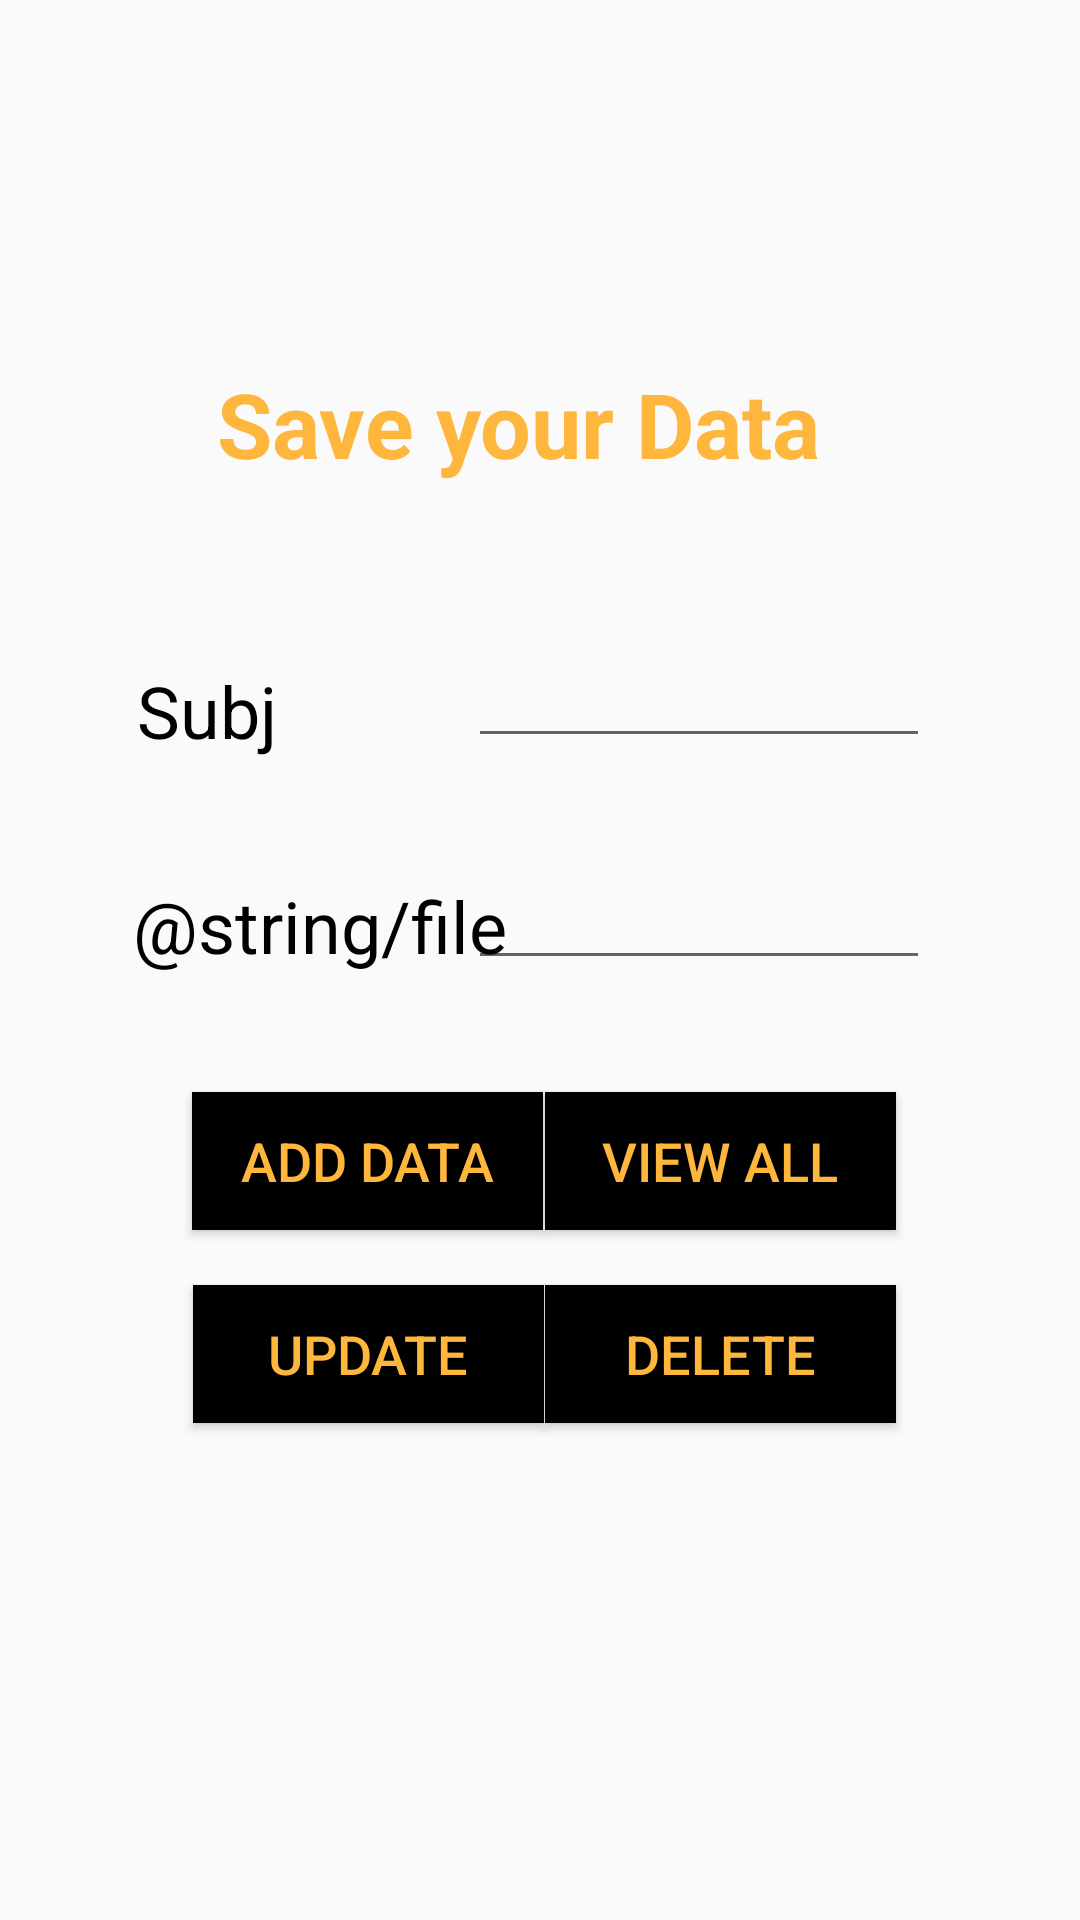

Write the Android layout XML for this screen, with the resource values it uses.
<!-- AndroidManifest.xml: application theme AppTheme -->
<!-- res/layout/marking3activity.xml -->
<?xml version="1.0" encoding="utf-8"?>
<androidx.constraintlayout.widget.ConstraintLayout xmlns:android="http://schemas.android.com/apk/res/android"
    xmlns:app="http://schemas.android.com/apk/res-auto"
    xmlns:tools="http://schemas.android.com/tools"
    android:layout_width="match_parent"
    android:layout_height="match_parent"
    tools:context=".Marking3Activity">

    <TextView
        android:id="@+id/textView"
        android:layout_width="215dp"
        android:layout_height="50dp"
        android:text="@string/page_name3"
        android:textColor="#FEB63D"
        android:textSize="30sp"
        android:textStyle="bold"
        app:layout_constraintBottom_toBottomOf="parent"
        app:layout_constraintEnd_toEndOf="parent"
        app:layout_constraintHorizontal_bias="0.498"
        app:layout_constraintStart_toStartOf="parent"
        app:layout_constraintTop_toTopOf="parent"
        app:layout_constraintVertical_bias="0.205" />

    <TextView
        android:id="@+id/textView2"
        android:layout_width="133dp"
        android:layout_height="35dp"
        android:text="@string/file_name"
        android:textColor="#000000"
        android:textSize="24sp"
        app:layout_constraintBottom_toBottomOf="parent"
        app:layout_constraintEnd_toEndOf="parent"
        app:layout_constraintHorizontal_bias="0.195"
        app:layout_constraintStart_toStartOf="parent"
        app:layout_constraintTop_toTopOf="parent"
        app:layout_constraintVertical_bias="0.483" />

    <TextView
        android:id="@+id/textView3"
        android:layout_width="69dp"
        android:layout_height="32dp"
        android:text="@string/id"
        android:textColor="#000000"
        android:textSize="24sp"
        app:layout_constraintBottom_toBottomOf="parent"
        app:layout_constraintEnd_toEndOf="parent"
        app:layout_constraintHorizontal_bias="0.157"
        app:layout_constraintStart_toStartOf="parent"
        app:layout_constraintTop_toTopOf="parent"
        app:layout_constraintVertical_bias="0.363" />

    <EditText
        android:id="@+id/editTextTextEmailAddress"
        android:layout_width="154dp"
        android:layout_height="33dp"
        android:ems="10"
        android:inputType="textEmailAddress"
        app:layout_constraintBottom_toBottomOf="parent"
        app:layout_constraintEnd_toEndOf="parent"
        app:layout_constraintHorizontal_bias="0.758"
        app:layout_constraintStart_toStartOf="parent"
        app:layout_constraintTop_toTopOf="parent"
        app:layout_constraintVertical_bias="0.362" />

    <EditText
        android:id="@+id/editTextTextEmailAddress2"
        android:layout_width="154dp"
        android:layout_height="33dp"
        android:ems="10"
        android:inputType="textEmailAddress"
        app:layout_constraintBottom_toBottomOf="parent"
        app:layout_constraintEnd_toEndOf="parent"
        app:layout_constraintHorizontal_bias="0.758"
        app:layout_constraintStart_toStartOf="parent"
        app:layout_constraintTop_toTopOf="parent"
        app:layout_constraintVertical_bias="0.484" />

    <Button
        android:id="@+id/btn_add"
        android:layout_width="117dp"
        android:layout_height="46dp"
        android:background="#000000"
        android:text="@string/btn_add"
        android:textColor="#FEB63D"
        android:textSize="18sp"
        app:layout_constraintBottom_toBottomOf="parent"
        app:layout_constraintEnd_toEndOf="parent"
        app:layout_constraintHorizontal_bias="0.263"
        app:layout_constraintStart_toStartOf="parent"
        app:layout_constraintTop_toTopOf="parent"
        app:layout_constraintVertical_bias="0.613" />

    <Button
        android:id="@+id/btn_update"
        android:layout_width="117dp"
        android:layout_height="46dp"
        android:background="#000000"
        android:text="@string/btn_update"
        android:textColor="#FEB63D"
        android:textSize="18sp"
        app:layout_constraintBottom_toBottomOf="parent"
        app:layout_constraintEnd_toEndOf="parent"
        app:layout_constraintHorizontal_bias="0.265"
        app:layout_constraintStart_toStartOf="parent"
        app:layout_constraintTop_toTopOf="parent"
        app:layout_constraintVertical_bias="0.721" />

    <Button
        android:id="@+id/btn_delete"
        android:layout_width="117dp"
        android:layout_height="46dp"
        android:background="#000000"
        android:text="@string/btn_delete"
        android:textColor="#FEB63D"
        android:textSize="18sp"
        app:layout_constraintBottom_toBottomOf="parent"
        app:layout_constraintEnd_toEndOf="parent"
        app:layout_constraintHorizontal_bias="0.748"
        app:layout_constraintStart_toStartOf="parent"
        app:layout_constraintTop_toTopOf="parent"
        app:layout_constraintVertical_bias="0.721" />

    <Button
        android:id="@+id/btn_view"
        android:layout_width="117dp"
        android:layout_height="46dp"
        android:background="#000000"
        android:text="@string/btn_view"
        android:textColor="#FEB63D"
        android:textSize="18sp"
        app:layout_constraintBottom_toBottomOf="parent"
        app:layout_constraintEnd_toEndOf="parent"
        app:layout_constraintHorizontal_bias="0.748"
        app:layout_constraintStart_toStartOf="parent"
        app:layout_constraintTop_toTopOf="parent"
        app:layout_constraintVertical_bias="0.613" />

</androidx.constraintlayout.widget.ConstraintLayout>
<!-- resources referenced by this layout -->
<resources>
  <string name="btn_add">ADD DATA</string>
  <string name="btn_delete">DELETE</string>
  <string name="btn_update">UPDATE</string>
  <string name="btn_view">VIEW ALL</string>
  
      //hint activity_marking3.xml
  <string name="id">Subject Id :-</string>
  <string name="page_name3">Save your Data</string>
  <style name="AppTheme" parent="Theme.AppCompat.Light.NoActionBar">
          
          <item name="colorPrimary">@color/colorPrimary</item>
          <item name="colorPrimaryDark">@color/colorPrimaryDark</item>
          <item name="colorAccent">@color/colorAccent</item>
      </style>
  <color name="colorPrimary">#fec63d</color>
  <color name="colorPrimaryDark">#fec63d</color>
  <color name="colorAccent">#fec63d</color>
</resources>
